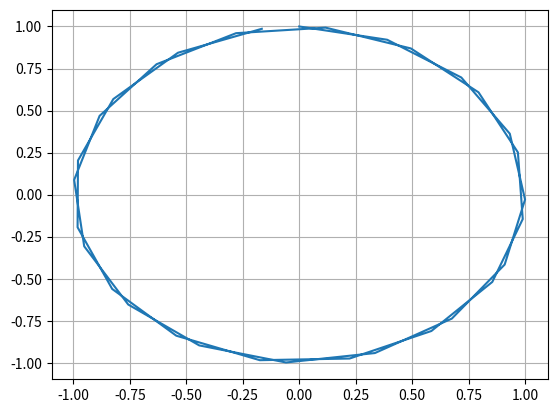

This chart was generated by the following Python code:
import numpy as np
import matplotlib.pyplot as plt

# ypoints = np.array([3, 8, 1, 10, 5, 7])
# plt.plot(ypoints)
# plt.show()
#
# x1=np.array([1,2,6,8])
# y1=np.array([20,30,40,50])
#
# [redacted]
# plt.xlabel("X-Axis")
# plt.ylabel("Y-Axis")
# plt.plot(x1,y1)
# plt.grid()
# plt.show()

# x=np.random.normal(21,12,54)
# plt.hist(x)
# plt.show()

xpoints=np.arange(0,4*np.pi,0.4)
ypoints=np.sin(xpoints)
zpoints=np.cos(xpoints)

plt.plot(ypoints,zpoints)
plt.grid()
plt.show()

# xpoints1=np.arange(0,4*np.pi,0.1)
# ypoints1=np.cos(xpoints)
#
# xpoints2=np.arange(0,4*np.pi,0.1)
# ypoints2=np.tan(xpoints)
#
# xpoints3=np.arange(0,4*np.pi,0.1)
# ypoints3=np.sinh(xpoints)
#
# xpoints4=np.arange(0,4*np.pi,0.1)
# ypoints4=np.cosh(xpoints)
#
# xpoints5=np.arange(0,4*np.pi,0.1)
# ypoints5=np.tanh(xpoints)



